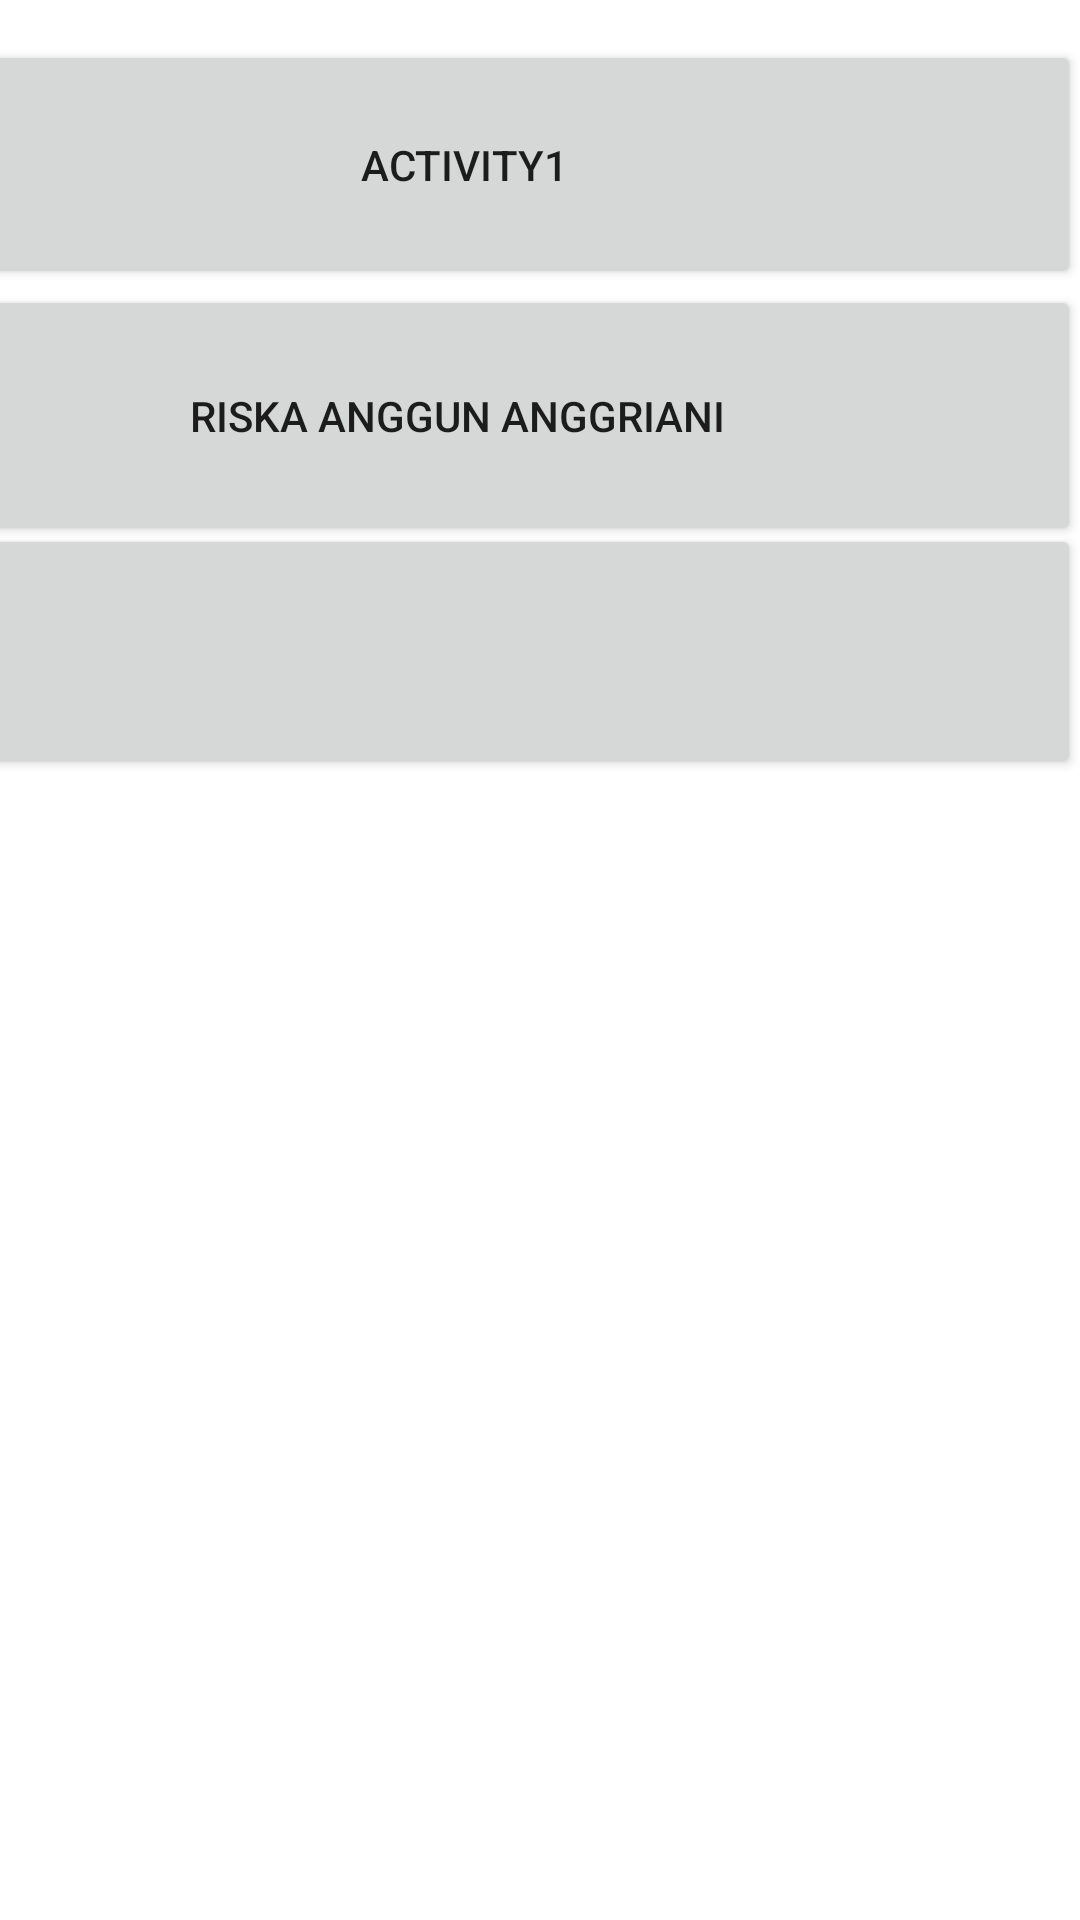

Android layout source for this screen:
<!-- AndroidManifest.xml: application theme Theme.Riskajob11 -->
<!-- res/layout/activity_main.xml -->
<?xml version="1.0" encoding="utf-8"?>
<androidx.constraintlayout.widget.ConstraintLayout xmlns:android="http://schemas.android.com/apk/res/android"
    xmlns:app="http://schemas.android.com/apk/res-auto"
    xmlns:tools="http://schemas.android.com/tools"
    android:layout_width="match_parent"
    android:layout_height="match_parent"
    tools:context=".MainActivity">

    <Button
        android:id="@+id/button"
        android:layout_width="411dp"
        android:layout_height="83dp"
        android:text="Activity1"
        app:layout_constraintBottom_toBottomOf="parent"
        app:layout_constraintEnd_toEndOf="parent"
        app:layout_constraintTop_toTopOf="parent"
        app:layout_constraintVertical_bias="0.024" />

    <Button
        android:id="@+id/button3"
        android:layout_width="416dp"
        android:layout_height="87dp"
        android:text="Riska Anggun Anggriani"
        app:layout_constraintBottom_toBottomOf="parent"
        app:layout_constraintEnd_toEndOf="parent"
        app:layout_constraintTop_toTopOf="parent"
        app:layout_constraintVertical_bias="0.172" />

    <Button
        android:id="@+id/button"
        android:layout_width="417dp"
        android:layout_height="85dp"
        android:text=""
        app:layout_constraintBottom_toBottomOf="parent"
        app:layout_constraintEnd_toEndOf="parent"
        app:layout_constraintTop_toTopOf="parent"
        app:layout_constraintVertical_bias="0.315" />

</androidx.constraintlayout.widget.ConstraintLayout>
<!-- resources referenced by this layout -->
<resources>
  <style name="Theme.Riskajob11" parent="Theme.MaterialComponents.DayNight.DarkActionBar">
          
          <item name="colorPrimary">@color/purple_500</item>
          <item name="colorPrimaryVariant">@color/purple_700</item>
          <item name="colorOnPrimary">@color/white</item>
          
          <item name="colorSecondary">@color/teal_200</item>
          <item name="colorSecondaryVariant">@color/teal_700</item>
          <item name="colorOnSecondary">@color/black</item>
          
          <item name="android:statusBarColor" tools:targetApi="l">?attr/colorPrimaryVariant</item>
          
      </style>
  <!-- not gathered from this repository: default colours our renderer supplied (Android Studio template values) -->
  <color name="purple_500">#FF6200EE</color>
  <color name="purple_700">#FF3700B3</color>
  <color name="teal_200">#FF03DAC5</color>
  <color name="teal_700">#FF018786</color>
  <color name="black">#FF000000</color>
  <color name="white">#FFFFFFFF</color>
</resources>
